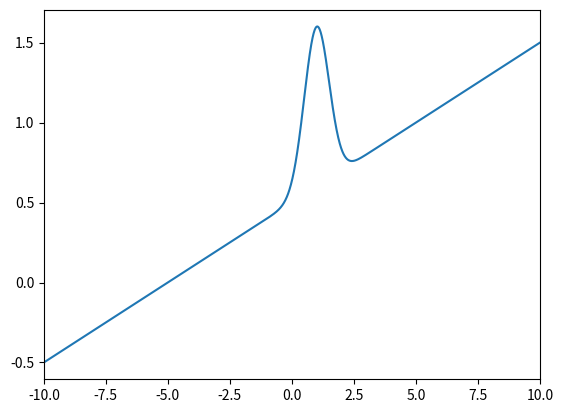
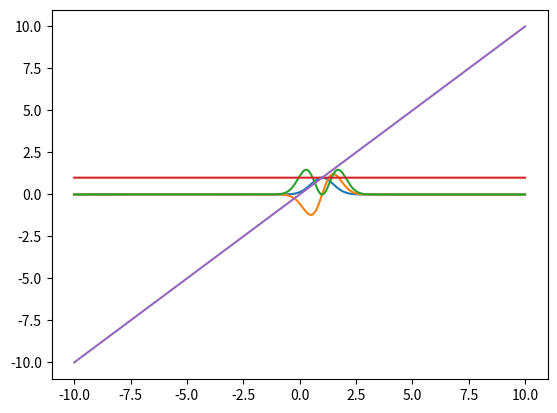
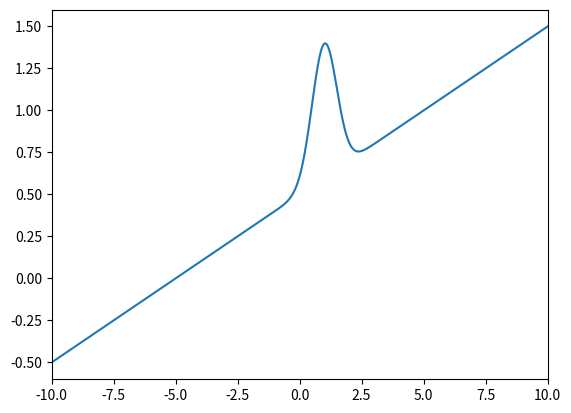
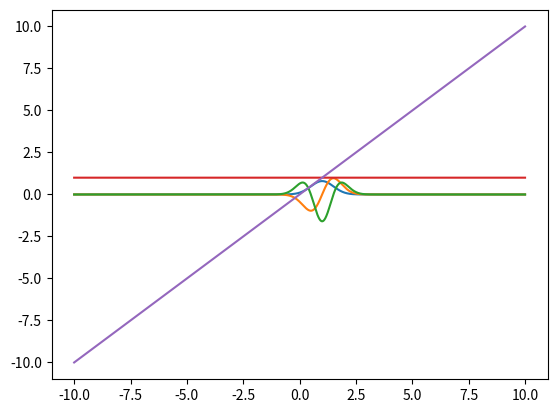
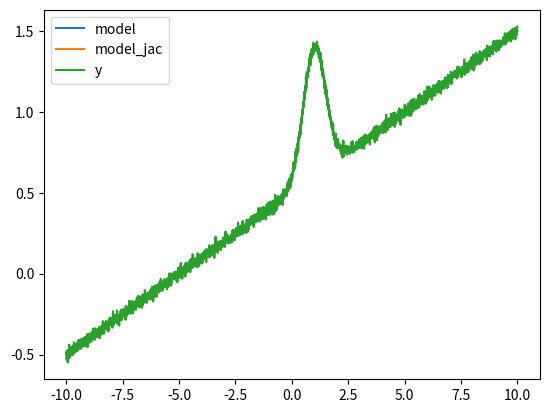

Generate these figures, in order, with matplotlib:
#!/usr/bin/env python3

import numpy as np
from math import sqrt
import matplotlib.pyplot as plt

from scipy import optimize

# for plotting
# from astropy.visualization import astropy_mpl_style
# from astropy.utils.data import get_pkg_data_filename


# DONE ajout boolean switch deriv if deriv return res, grad ?
# def gauss(x, *a, deriv):
def gauss(x, *a):
    '''
    Returns a gaussian:
        I0*exp(-0.5*((x-x0)/dx)^2) [+a[3] [+a[4]*x]]
    Where:
        I0=a[0]
        x0=a[1]
        dx=a[2] (gaussian sigma)

    Works with lmfit, and can return derivates.
    Notes: FHWM=sigma*2*sqrt(2*alog(2)); sum(gauss)=I0*sigma*sqrt(2*pi)
    SEE ALSO: gauss_fit, asgauss, asgauss_fit
    '''
    a = np.asarray(a, dtype=np.float64)

     # a forcement tableau
    #print("gauss call with parameters")
    #print(f"x is {x}")
    #print(f"a is {a}")
    #print(f"type(a){type(a)}")
    #print(f"a.size is {a.size}")

    # print(f"a0 is {a[0]}")
    # print(f"a1 is {a[1]}")
    # print(f"a2 is {a[2]}")


    if np.isscalar(x):
        x = np.float64(x)
    else:
        x = np.asarray(x, dtype=np.float64)

    nterms = a.size

    if nterms < 3:
        raise Exception("gauss() needs at least 3 parameters")

    eps = 1e-100
    if (abs(a[2]) < eps):
        a[2] = np.sign(a[2])*eps

    if (a[2] == 0):
        u1 = 0
    else:
        u1 = np.exp(-0.5*((x-a[1])/a[2])**2)

    res = a[0]*u1

    # if deriv:
    grad = np.zeros(x.shape + (nterms,))
    grad[:, 0] = u1
    grad[:, 1] = res*(x-a[1])/a[2]**2
    grad[:, 2] = res*(x-a[1])**2/a[2]**3
    if (nterms > 3):
        grad[:, 3] = 1.
    if (nterms == 5):
        grad[:, 4] = x

    # print("inside gauss_jac")
    # print(f"x {x}")
    # print(f"a {a}")

    if (nterms > 3):
        res = res+a[3]

    if (nterms == 5):
        res = res+a[4]*x

    return res, grad


def ngauss(x, *a):
    '''
    Returns a normalised Gaussian:
     I0*exp(-0.5*((x-x0)/dx)^2) [+a[3] [+a[4]*x]]
    Where:
    Sum=a[0]
    x0=a[1]
    dx=a[2] (gaussian sigma)
    I0=Sum/(sigma*sqrt(2*pi))

   Works with lmfit, and can return derivates. In contrast with
   gauss(), the first parameter is the integral of the Gaussian rather
   than the peak value.

   Notes: FHWM=sigma*2*sqrt(2*alog(2)); sum(gauss)=I0*sigma*sqrt(2*pi)

   SEE ALSO: gauss, gauss_fit, asgauss, asgauss_fit
    '''

    a = np.asarray(a)

    if np.isscalar(x):
        x = np.float64(x)
    else:
        x = np.asarray(x, dtype=np.float64)

    sqrt2pim1 = 1/sqrt(2*np.pi)

    eps = 1e-100

    if (abs(a[2]) < eps):
        a[2] = np.sign(a[2])*eps
    if (a[2] == 0):
        raise Exception("BUG: a[2] == 0.")

    sigmam1 = 1./a[2]
    eqwidthm1 = sigmam1*sqrt2pim1
    I0 = a[0]*eqwidthm1
    a[0] = I0

    res, grad = gauss(x, *a)

    # grad = gauss_jac(x, *a)

    grad[:, 2] -= I0*sigmam1*grad[:, 0]
    grad[:, 0] *= eqwidthm1

    return res, grad


def curvefit_func(xdata, *params):
    # func dopplerlines_curvefit_func(x, a, &grad, deriv=) {

    """

    """
    #print(f"xdata is {xdata}")
    #print(f"params is {params}")
    return gauss(xdata, *params)[0]


def curvefit_jac(xdata, *params):
    # func dopplerlines_curvefit_func(x, a, &grad, deriv=) {

    """

    """
    #print(f"xdata is {xdata}")
    #print(f"params is {params}")
    return gauss(xdata, *params)[1]


def test_gauss():
    test_gauss = True
    # test gauss
    if (test_gauss):
        a = np.array([1, 1, 0.5, 0.5, 0.1])
        x = np.linspace(-10, 10, 3000)
        # print(x)
        ret, ret_jac = gauss(x, *a)
        # ret_jac = gauss_jac(x, *a)
        plt.figure()
        plt.xlim(-10, 10)
        plt.plot(x, ret)
        plt.figure()
        plt.plot(x, ret_jac)
        plt.show()

    # test ngauss
    na = np.array([1, 1, 0.5, 0.5, 0.1])
    # x=np.arange(-50,50,0.3)
    # x=3.5
    nx = np.linspace(-10, 10, 3000)
    # print("x ")
    # print(x)
    nret, nret_jac = ngauss(nx, *na)
    # nret_jac = ngauss_jac(nx, *na)
    plt.figure()
    plt.xlim(-10, 10)
    plt.plot(nx, nret)
    plt.figure()
    plt.plot(nx, nret_jac)
    plt.show()

    sigma = 0.02
    y = nret + np.random.standard_normal(nret.size) * sigma

    # TODO add test of the gradient with a optimize.curve_fit
    print("===FIT grad ==========")
    a0 = np.array([1.5, 0.4, 2., 5., 1.5])

    resopt, reqcov = optimize.curve_fit(curvefit_func, nx, y, p0=a0)
    resopt_jac, reqcov_jac = optimize.curve_fit(curvefit_func, nx, y, p0=a0,
                                                jac=curvefit_jac)

    model = gauss(nx, *resopt)[0]
    model_jac = gauss(nx, *resopt_jac)[0]
    chi2 = np.sum(((y-model)/sigma)**2)/(y.size-a.size+1)
    chi2_jac = np.sum(((y-model_jac)/sigma)**2)/(y.size-a.size+1)

    print("=======chi2")
    print(f"chi2 reduit {chi2}")
    print(f"chi2_jac reduit {chi2_jac}")
    print(f"a0 {a0}")
    print(f"resopt {resopt}")
    print(f"resopt_jac {resopt_jac}")

    plt.figure()
    # plt.plot(waxis, dop(*a0))
    plt.plot(nx, model, label="model")
    plt.plot(nx, model_jac, label="model_jac")
    plt.plot(nx, y, label="y")
    plt.legend()
    plt.show()


if __name__ == '__main__':
    test_gauss()
